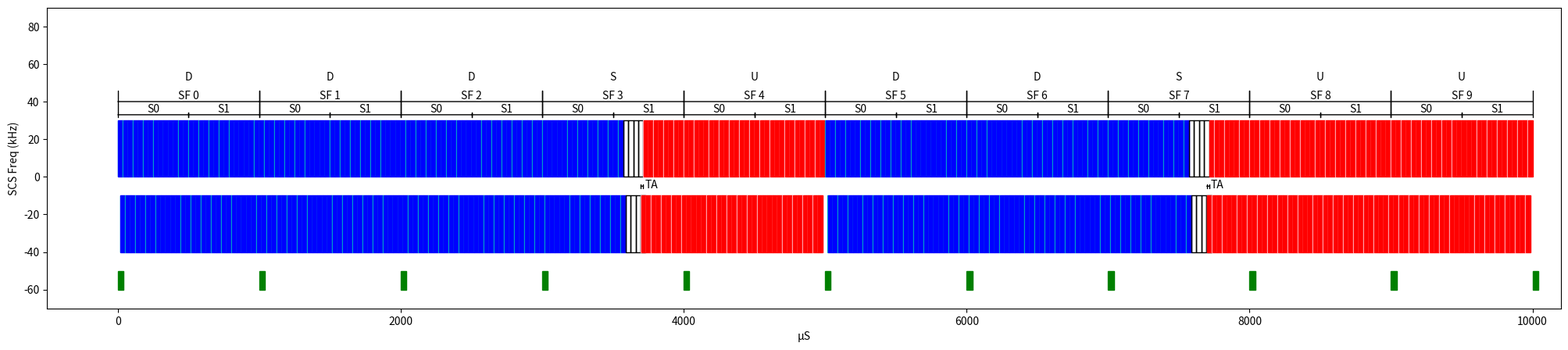

Write the Python code that produced this figure. (Note: this script raises an exception after producing the figure.)
#!/usr/bin/python3
#Script Used to graph 5G TDD slot patterns, and calculate symbol interfeerence based on radar charcterisitics. 
__author__ = "Eric Forbes"
__version__ = "0.1.0"
__license__ = "MIT"
import matplotlib
import matplotlib.image as mpimg
import matplotlib.pyplot as plt 
import matplotlib.patches as patches
import matplotlib.cbook as cbook
import math
import argparse

### Colors
cpColor = 'c'
syColor = 'b'

## Numerology
numerology = 1
Tc = 1/(480 * 1000 * 4096) #Basic NR time Unit
CpNormal        = Tc * 1e6 * 144 * 64 * pow(2,-numerology) #uS
CpLong          = Tc * 1e6 * (144+16) * 64 * pow(2,-numerology)   #uS 
SymbolDuration  = Tc * 1e6 * 2048 * 64 * pow(2,-numerology) #uS
SCS = 15*pow(2,numerology)
#For Reference: See https://www.techplayon.com/5g-nr-cyclic-prefix-cp-design/
# numParams_NorCP_dict = { 
#     0: { "SCS": 15, "symbolDur": 66.6667, "cpDurL": 5.2,  "cpDurN": 4.69, "OFDMDur": 71.35},
#     1: { "SCS": 30, "symbolDur": 33.3333, "cpDurL": 2.86, "cpDurN": 2.34, "OFDMDur": 35.68},
#     2: { "SCS": 60, "symbolDur": 16.6667, "cpDurL": 1.69, "cpDurN": 1.17, "OFDMDur": 17.84},
#     3: { "SCS": 120,"symbolDur": 08.3333, "cpDurL": 1.11, "cpDurN": 0.59, "OFDMDur": 8.92},
#     4: { "SCS": 240,"symbolDur": 04.1711, "cpDurL": 0.81, "cpDurN": 0.29, "OFDMDur": 4.46}
# }


#Setting Variables
# print("Symbol Duration:{} CP Normal:{} CP Long:{}".format(SymbolDuration,CpNormal,CpLong))
symbolsPerSlot = 14
symbolYheight = 5
#symbolYindex = 0


def plotSymbol(ax,printIndex,index,Yindex,cpColor,syColor):
    # index = numPar["OFDMDur"]
    if printIndex == 0 or printIndex == 7: 
        cpDuration = CpLong
    else: 
        cpDuration = CpNormal
    # print(printIndex,cpDuration)
    cp = plt.Rectangle((index, Yindex), cpDuration, SCS, fill=True, color = cpColor)
    symbol = plt.Rectangle((index+cpDuration, Yindex), SymbolDuration, SCS, fill=True, color = syColor) 
    ax.add_patch(cp)
    ax.add_patch(symbol)
    return index+SymbolDuration+cpDuration

def plotGuardSymbol(ax,printIndex,index,Yindex,cpColor,syColor):
    # index = numPar["OFDMDur"]
    if printIndex == 0 or printIndex == 7: 
        cpDuration = CpLong
    else: 
        cpDuration = CpNormal
    # print(printIndex,cpDuration)
    guardTime = cpDuration + SymbolDuration
    cp = plt.Rectangle((index, Yindex), guardTime, SCS, fill=False)
    # symbol = plt.Rectangle((index+cpDuration, symbolYindex), SymbolDuration, SCS, fill=True, color = syColor) 
    ax.add_patch(cp)
    # ax.add_patch(symbol)
    return index+guardTime

def plot5GSlotAnnotations(ax,startIndex,stopIndex,slotIndexText,slotTypeText):
    #print("Annotation Start:{} Stop:{}".format(startIndex,stopIndex))
    arr = patches.FancyArrowPatch((startIndex, SCS+10), (stopIndex, SCS+10),
                               arrowstyle='|-|', mutation_scale=10,
                               shrinkA=0,shrinkB=0
                               )
    ax.add_patch(arr)
    ax.annotate(slotIndexText, (startIndex+(stopIndex-startIndex)/2, SCS+10), ha='center', va='bottom')
    ax.annotate(slotTypeText, (startIndex+(stopIndex-startIndex)/2, SCS+20), ha='center', va='bottom')
    return

def plotSlotAnnotations(ax,slotIndexText,startIndex,stopIndex):
    arr = patches.FancyArrowPatch((startIndex, SCS+3), (stopIndex, SCS+3),
                               arrowstyle='|-|', mutation_scale=2,
                               shrinkA=0,shrinkB=0
                               )
    ax.add_patch(arr)
    ax.annotate(slotIndexText, (startIndex+(stopIndex-startIndex)/2, SCS+3), ha='center', va='bottom')
    return

def plotTimingAdvanceAnnotations(ax,xstart,xstop,yindex):
    if not plotTaAnnotations: return
    arr = patches.FancyArrowPatch((xstart, yindex), (xstop, yindex),
                               arrowstyle='|-|', mutation_scale=2,
                               shrinkA=0,shrinkB=0
                               )
    ax.add_patch(arr)
    ax.annotate('', (xstart+(xstop-xstart)/2, yindex), ha='right', va='bottom')
    ax.annotate('TA', (xstop + 10, yindex-1))

    return

def plotPropDelayAnnotations(ax,start,stop):

    return

def plot5GTDD(ax,xaxisOffset,yaxisOffset,bool_plotSlot,bool_ta):
    print("Graphing 5G TDD...")
    slotNum = 0
    printIndex = xaxisOffset
    for subFrameIndex in range(len(SubFramePattern)):
        slotType = SubFramePattern[subFrameIndex]
        SlotStartIndex = printIndex
        # print(slotType,slotNum)
        if slotType == 'D':
            for i in range((pow(2,numerology))):
                slotStartIndex = printIndex
                for j in range(symbolsPerSlot): 
                    printIndex = plotSymbol(ax,j,printIndex,yaxisOffset,'c','b')
                if(bool_plotSlot):plotSlotAnnotations(ax,"S"+str(i),slotStartIndex,printIndex)
        if slotType == 'U':
            for i in range((pow(2,numerology))):
                slotStartIndex = printIndex
                for j in range(symbolsPerSlot): 
                    printIndex = plotSymbol(ax,j,printIndex,yaxisOffset,'pink','red')
                if(bool_plotSlot):plotSlotAnnotations(ax,"S"+str(i),slotStartIndex,printIndex)    
            if bool_ta and subFrameIndex<len(SubFramePattern)-1:
                #print(subFrameIndex,len(SubFramePattern))
                if (SubFramePattern[subFrameIndex+1] != 'U'): 
                    printIndex += 2*UePropDelay
        if slotType == 'S':
            j = 0
            slotStartIndex = printIndex
            slotCnt = 0
            appliedTA = False
            for symbol in SpecialSubFramePattern:
                #print(j,printIndex)
                if symbol == 'D': cpColor = 'c';syColor = 'b'
                if symbol == 'U': 
                    if bool_ta and not appliedTA: printIndex -= 2*UePropDelay; appliedTA = True; plotTimingAdvanceAnnotations(ax,printIndex,printIndex+UePropDelay,-5)
                    cpColor = 'pink'; syColor = 'r' 
                if symbol == 'G': cpColor = 'w'; syColor = 'w'
                for s in range((pow(2,numerology))): 
                    if symbol!= 'G' : printIndex = plotSymbol(ax,j,printIndex,yaxisOffset,cpColor,syColor)
                    else: printIndex = plotGuardSymbol(ax,j,printIndex,yaxisOffset,cpColor,syColor)
                    slotCnt += 1
                    if slotCnt%symbolsPerSlot == 0: 
                        if(bool_plotSlot):plotSlotAnnotations(ax,"S"+str(int((slotCnt-symbolsPerSlot)/symbolsPerSlot)),slotStartIndex,printIndex);
                        slotStartIndex = printIndex  
                j += 1
            # plotSlot(ax,"S"+str(j),slotStartIndex,printIndex)

        SlotStopIndex = printIndex
        if(bool_plotSlot):plot5GSlotAnnotations(ax,SlotStartIndex,SlotStopIndex,"SF "+str(slotNum),slotType)
        slotNum +=1
        #print(printIndex)

def plotPictures(ax,name,x0,x1,y0,y1):
    image = mpimg.imread(name)
    extent = [x0,x1,y0,y1]
    ax.imshow(image, extent=extent, interpolation='none', aspect='auto')
    return

def plotPulseRadar(ax,Yindex,RadarHeight,RadarColor):
    print("Graphing Radar Pulses...")
    Index = 0 + RadarOffset
    RadarGraphRange = 10000
    while Index <= RadarGraphRange:
        Pulse = plt.Rectangle((Index, Yindex), RadarPW, RadarHeight, fill=True, color = RadarColor) 
        ax.add_patch(Pulse)
        # Index += RadarPW + RadarPRI_s
        Index += RadarPRI_s

        # if Index > RadarGraphRange: return

def addLegend(ax):
    textSize = 5
    #first legend
    Downlink = patches.Patch(color='blue', label='Downlink')
    Uplink = patches.Patch(color='red',label='Uplink')
    Guard = patches.Patch(color='black',fill=None,label='Guard')
    Radar = patches.Patch(color='green',label='Radar Pulse')
    ax.add_artist(ax.legend(handles=[Downlink,Uplink,Guard,Radar], loc='upper right',fontsize=textSize))

    #second legend
    SFAllocation = patches.Patch(color='white',label =  ('SF Allocation: '+SubFramePattern))
    SpecialSymbol = patches.Patch(color='white',label = ('Special Ptrn  : '+SpecialSubFramePattern))
    RadarPulseWidth = patches.Patch(color='white',label =        ('Radar PW  : '+str(RadarPW) +" "+ chr(956)+"S"))
    RadarPulseWithInterval = patches.Patch(color='white',label = ('Radar PRI  : '+str(RadarPRI_Hz)+" Hz"))
    RadarOffsetLgnd = patches.Patch(color='white',label =        ('Radar Offset: '+str(RadarOffset)+" "+chr(956)+"S"))
    ax.add_artist(ax.legend(handles=[SFAllocation,SpecialSymbol,RadarPulseWidth,RadarPulseWithInterval,RadarOffsetLgnd],loc='upper left',fontsize=textSize) )

    #third Legend
    UeDistanceLgnd = patches.Patch(color='white',label =  ('UE Distance: '+str(UeDistance/1e3) + "km"))
    UePropDelayLgnd = patches.Patch(color='white',label = ('UE PropDelay: '+str(int(UePropDelay)) + chr(956)+"S"))
    ax.legend(handles=[UeDistanceLgnd,UePropDelayLgnd],loc='lower left',fontsize=textSize)

    return

def main(args):

    # RadarPW = args.RadarPW
    # print(RadarPW,args.RadarPW)
    fig = plt.figure(figsize=(25,5)) 
    ax = fig.add_subplot(1, 1, 1)
    ax.set_xlim(-500,10200)
    ax.set_ylim(-70,pow(2,numerology)*15+60) 
    plt.ylabel("SCS Freq (kHz)")
    plt.xlabel(chr(956)+"S")
    plot5GTDD(ax,0,0,True,False)
    plot5GTDD(ax,UePropDelay,- (15*pow(2,numerology) + 10),False,True)
    plotPulseRadar(ax,-60,10,'g')
    if showImages:
        plotPictures(ax,'Images/Tower.jpg',-400,-50,5,25)
        plotPictures(ax,'Images/Ue.jpg',-350,-50,-35,-20)

    addLegend(ax)
    if FileName is None: print("Showing Plot"); plt.show() 
    else: print("Saving plt as: {}".format(FileName));plt.savefig(FileName)
    
         

if __name__ == "__main__":
    """ This is executed when run from the command line """
    parser = argparse.ArgumentParser(
    # ... other options ...
    formatter_class=argparse.ArgumentDefaultsHelpFormatter)

    # Required positional argument
    # parser.add_argument("arg", help="Required positional argument")


    # Optional argument which requires a parameter (eg. -d test)
    # parser.add_argument("--RadarPW", action="store", default=40, type=int, help="Radar Pulse Width in uS")

    # Optional verbosity counter (eg. -v, -vv, -vvv, etc.)
    parser.add_argument(
        "-v",
        "--verbose",
        action="count",
        default=0,
        help="Verbosity (-v, -vv, etc)")

    # Specify output of "--version"
    parser.add_argument(
        "--version",
        action="version",
        version="%(prog)s (version {version})".format(version=__version__))
    

    parser.add_argument('--subFramePattern', type = str, default="DDDSUDDSUU",
                        help='Slot Frame Pattern Must be 10 char. Down Special Up'
    )
    parser.add_argument('--SpecialSubFramePattern',type=str,default='DDDDDDDDGGUUUU',
                        help='14 Slot pattern for transtion G = Guard.')
    parser.add_argument('--UeDistance',type=int,default=5e3,
                        help="UE Distance from gNB in (m)")
    parser.add_argument('--TA',type=bool,default=True,help="Apply UE Timing Advance")
    parser.add_argument('--RadarPW',type=int,default=40,help="Radar Pulse Width in uS")
    parser.add_argument('--RadarPRI',type=int,default=1000,help="Radar Pulse Repeition Interval in Hz")
    parser.add_argument('--RadarOffset',type=int,default=0,help='Radar StartTime Offset')
    parser.add_argument('-f','--fileName',required=False,type=str,help='File to Write PlotOutput')
    parser.add_argument('-i','--noImages',default=True,action='store_false',help='If displaying UE/Tower Images')
    args = parser.parse_args()
    ### Slots Structures
    SubFramePattern = args.subFramePattern
    SpecialSubFramePattern = args.SpecialSubFramePattern


    #Slot Len Checks
    if len(SubFramePattern) != 10: print("SubFramePattern {} ! len=10".format(SubFramePattern));exit()
    if len(SpecialSubFramePattern) != 14: print("SpecialSubFramePattern {} ! len=14".format(SpecialSubFramePattern));exit()

    #UE
    UeDistance = args.UeDistance # (m)
    SpeedOfLight = 299792458 # (m/s)
    UePropDelay = 1e6 * UeDistance/(SpeedOfLight) # (us)
    UeTimingAdvance = args.TA
    plotTaAnnotations = args.TA

    ##Radar
    RadarPW = args.RadarPW #uS
    RadarPRI_Hz = args.RadarPRI #Hz
    RadarPRI_s = (1/RadarPRI_Hz )*1e6
    RadarOffset = args.RadarOffset #uS

    #plot related
    FileName = args.fileName
    showImages = args.noImages
    #Print What we're using
    print("Using the Following: ")
    print("Slot Pattern: {} SpecialPattern {}".format(SubFramePattern,SpecialSubFramePattern))
    print("Ue Distance From gNB {} , PropDelay:{} with TA: {}".format(UeDistance,UePropDelay,UeTimingAdvance))
    print("Radar PW:{} PRI:{} Offset{}".format(RadarPW,RadarPRI_Hz,RadarOffset))
    print("FileName: {}".format(FileName))

    main(args)
